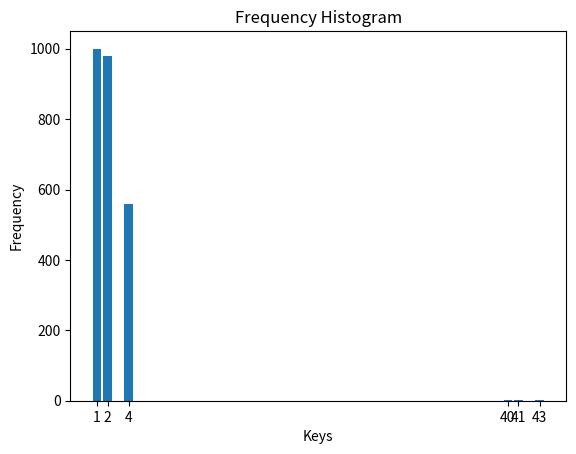

Source code (Python):

import matplotlib.pyplot as plt

# Your frequency dictionary
freq = {1: 1000, 2: 980, 4: 560, 40: 3, 41: 1, 43: 1}

# Extracting the keys and values
keys = list(freq.keys())
values = list(freq.values())

# Creating the bar chart
plt.bar(keys, values)

# Adding labels and title
plt.xlabel('Keys')
plt.ylabel('Frequency')
plt.title('Frequency Histogram')

# Displaying the plot
plt.xticks(keys)  # Ensure all keys are shown on the x-axis
plt.show()
